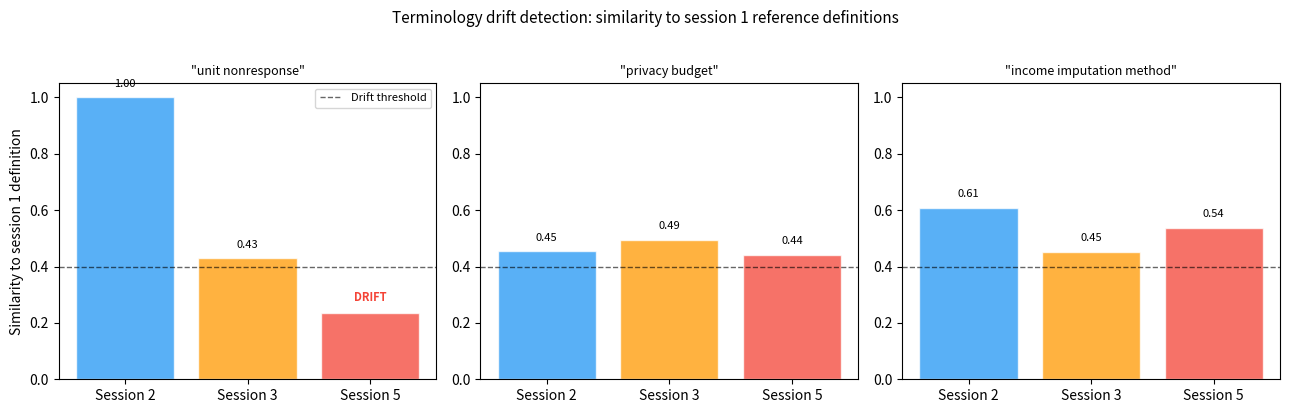

Reproduce this figure in Python. (Note: this script raises an exception after producing the figure.)
"""
Chapter 15: Terminology drift detection.
Demonstrates the compute_term_similarity() function, reference definitions,
later usages, drift detection table output, and three-panel drift visualization.
"""

import numpy as np
import pandas as pd
import matplotlib.pyplot as plt
import matplotlib.patches as mpatches
from difflib import SequenceMatcher
import textwrap

np.random.seed(42)


def compute_term_similarity(reference_def, later_usage):
    """
    Compute how similar a later usage is to the reference definition.
    Lower similarity suggests potential drift.
    """
    matcher = SequenceMatcher(None, reference_def.lower(), later_usage.lower())
    return matcher.ratio()


# Reference definitions established in session 1
reference_terms = {
    "unit nonresponse": "cases where the entire household refused to participate",
    "item nonresponse": "cases where the household responded but specific items are missing",
    "privacy budget": "epsilon = 0.5, approved by DRB, applied to all noise-infusion steps",
    "income imputation method": "random forest imputation, logistic regression rejected in pilot",
}

# How these terms appear in later sessions (with drift)
later_usages = {
    "unit nonresponse": [
        # Session 2: still correct
        "cases where the entire household refused to participate",
        # Session 3: slight drift
        "overall nonresponse patterns including household refusals",
        # Session 5: drift merged with item nonresponse
        "nonresponse patterns across the survey",
    ],
    "privacy budget": [
        # Session 2: correct
        "epsilon = 0.5 per DRB approval",
        # Session 4 (after revision): correct revision to 1.0
        "epsilon = 1.0 per DRB revision",
        # Session 5: reverted to old value (T4/T5 interaction)
        "epsilon = 0.5 as established in our initial methodology",
    ],
    "income imputation method": [
        # Session 2: correct
        "random forest imputation for income item nonresponse",
        # Session 3: T2 failure - confabulation
        "logistic regression as our primary imputation method",
        # Session 5: T5 carries forward T2 confabulation
        "logistic regression for income imputation",
    ],
}

print("Terminology drift analysis: similarity to session 1 reference definitions")
print("=" * 70)
print(f"{'Term':<30} {'Session 2':>12} {'Session 3':>12} {'Session 5':>12}")
print("-" * 70)

for term, ref_def in reference_terms.items():
    if term in later_usages:
        usages = later_usages[term]
        sims = [compute_term_similarity(ref_def, u) for u in usages]
        sim_str = "  ".join(f"{s:.2f}" for s in sims)
        flag = " <-- DRIFT" if min(sims) < 0.4 else ""
        print(f"{term:<30} {sims[0]:>12.2f} {sims[1]:>12.2f} {sims[2]:>12.2f}{flag}")

print()
print("Interpretation: scores below 0.40 indicate substantial drift from reference definition.")
print("A score of 1.00 means identical; 0.00 means no shared content.")

# Visualize terminology drift over sessions

fig, axes = plt.subplots(1, 3, figsize=(13, 4))

terms_to_plot = ["unit nonresponse", "privacy budget", "income imputation method"]
session_labels = ["Session 2", "Session 3", "Session 5"]
colors = ["#2196F3", "#FF9800", "#F44336"]

for i, term in enumerate(terms_to_plot):
    ref_def = reference_terms[term]
    usages = later_usages[term]
    sims = [compute_term_similarity(ref_def, u) for u in usages]

    ax = axes[i]
    bars = ax.bar(session_labels, sims, color=colors, alpha=0.75, edgecolor="white")
    ax.axhline(y=0.40, color="black", linestyle="--", linewidth=1.0, alpha=0.6, label="Drift threshold")
    ax.set_ylim(0, 1.05)
    ax.set_title(f"\"{term}\"", fontsize=9, wrap=True)
    ax.set_ylabel("Similarity to session 1 definition" if i == 0 else "")
    ax.set_yticks([0, 0.2, 0.4, 0.6, 0.8, 1.0])

    # Annotate failures
    for j, (bar, sim) in enumerate(zip(bars, sims)):
        if sim < 0.4:
            ax.text(bar.get_x() + bar.get_width() / 2, sim + 0.03,
                   "DRIFT", ha="center", va="bottom", fontsize=8, color="#F44336", fontweight="bold")
        else:
            ax.text(bar.get_x() + bar.get_width() / 2, sim + 0.03,
                   f"{sim:.2f}", ha="center", va="bottom", fontsize=8)

    if i == 0:
        ax.legend(fontsize=8)

plt.suptitle("Terminology drift detection: similarity to session 1 reference definitions",
            fontsize=11, y=1.02)
plt.tight_layout()
plt.savefig("../assets/diagrams/chapter_15_terminology_drift.png", dpi=120, bbox_inches="tight")
plt.show()
print("Figure: Terminology consistency rates across three key terms over five sessions.")
